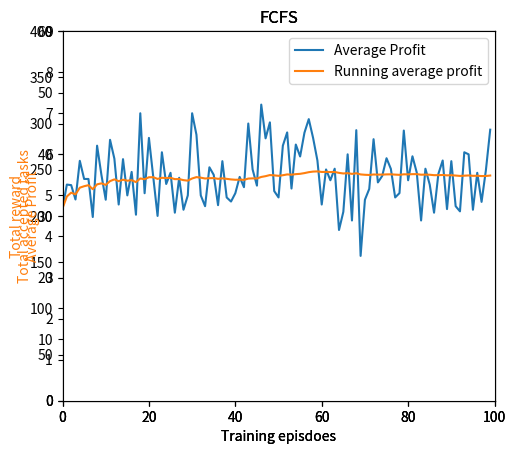

Here is the Python script that generated this plot:
# -*- coding: utf-8 -*-
"""
Created on Sat Feb 13 10:44:51 2021

[redacted]
"""
import numpy as np
import matplotlib.pyplot as plt
from mpl_toolkits.axes_grid1 import host_subplot
import random
import time









eval_profit_list = []
avg_profit_list=[]
eval_tasks_list=[]
avg_tasks_list=[]
eval_ap_list=[]
avg_ap_list=[]


task=[]
arrival=[]
test=[]
tasks=[]
code=[]
total_tasks = 100
Steps=100
AVG=0
atasks = 0

def plot_profit(profit,avg):
    host = host_subplot(111)
    plt.subplots_adjust(right=0.8)  

    # set labels
    host.set_xlabel("Training episdoes")
    host.set_ylabel("Total reward")
    plt.title('FCFS')
  

    
    p1, = host.plot(range(len(profit)), profit, label="Total Profit")
    p2, = host.plot(range(len(avg)), avg, label="Average profit")
    host.legend(loc=1)
 
    # set color
    host.axis["left"].label.set_color(p1.get_color())
    host.axis["right"].label.set_color(p2.get_color())
    host.set_xlim([0, 100])
    host.set_ylim([0,400])
 
    plt.draw()
    plt.show()
    
    
def plot_tasks(tasks,avg1):
    host = host_subplot(111)
    plt.subplots_adjust(right=0.8) 

 
    # set labels
    host.set_xlabel("Training episdoes")
    host.set_ylabel("Total accepted tasks")
 
    plt.title('FCFS')
    # plot curves
    p1, = host.plot(range(len(tasks)), tasks, label="Total Accepted Tasks")
    p2, = host.plot(range(len(avg1)), avg1, label="Average Accepted Tasks")
 
    # set location
    host.legend(loc=1)
 
    # set label color
    host.axis["left"].label.set_color(p1.get_color())
    host.axis["right"].label.set_color(p2.get_color())
    host.set_xlim([0,100])
    host.set_ylim([0,60])
 
    plt.draw()
    plt.show()
    
def plot_ap(ap,avg2):
    host = host_subplot(111)  
    plt.subplots_adjust(right=0.8)  

 
    # set labels
    host.set_xlabel("Training episdoes")
    host.set_ylabel("Average Profit")
 
    plt.title('FCFS')
    # plot curves
    p1, = host.plot(range(len(ap)), ap, label="Average Profit")
    p2, = host.plot(range(len(avg2)), avg2, label="Running average profit")
 
    # set location
    host.legend(loc=1)
 
    # set label color
    host.axis["left"].label.set_color(p1.get_color())
    host.axis["right"].label.set_color(p2.get_color())
    host.set_xlim([0,100])
    host.set_ylim([0,9])
 
    plt.draw()
    plt.show()


def produce_tasks():
    task.clear()
    arrival.clear()
    for i in range(total_tasks):
        a= random.randint(0,1200)
        arrival.append(a)
    arrival.sort()
    for i in range(total_tasks):
        task.append([])
    storage = 5
    for i in range(total_tasks):
        task[i].append(arrival[i])
        et= random.randint(35,40)
        task[i].append(et)
        task[i].append(storage)
        profit = random.randint(1,10)
        task[i].append(profit)
        task[i].append(arrival[i])
        task[i].append(arrival[i]+et)
    return task


def FCFS():
    
    time_windows=[]
    max_time = 1200
    max_storage = 125
    transfer_time = 5.0
    T = 0
    step = 0

    for i in range(Steps):
        start = time.time()
        
        counts = 0
        label = 0
        total_profit = 0
        total_storage = 0
        time_windows.clear()
        t = produce_tasks()
        wrong = 0
        for i in range(len(t)):
            if(t[wrong][5]<max_time):
                wrong = wrong+1
        print('wrong:',wrong)
        print(t)
        time_windows = time_windows +[counts]
        t[counts][4]=t[counts][0]
        t[counts][5]=t[counts][0]+t[counts][1]
        total_storage = total_storage+t[counts][2]
        total_profit = total_profit+t[counts][3]
        none = True
        none1 = True
        while none1:
            l = len(time_windows)
            label = time_windows[l-1]
            while none:
                a=t[label][5]+2*transfer_time
                #print('counts:',counts)
                if(counts==wrong-1):
                    none = False
                else:
                    if(a>t[counts+1][0]):
                        counts=counts+1
                    else: 
                        counts=counts+1
                        none =  False
            time_windows = time_windows +[counts]
            total_storage = total_storage+t[counts][2]
            total_profit = total_profit+t[counts][3]
            counts= counts+1
            if(counts>wrong-1):
                none1=False
                break
            m=total_storage+t[counts][2]
            if(m>max_storage):
                none1=False
            none = True

        
        #check the program:
        w = len(time_windows)
        for i in range(w-1):
            m =  time_windows[i]
            n = time_windows[i+1]
            if t[m][5]+10>t[n][0]:
#                print(m,t[m])
#                print(n,t[n])
                time_windows.pop(i+1)
                total_storage = total_storage-t[counts-1][2]
                total_profit = total_profit-t[counts-1][3]
                time_windows.pop(i)
                total_storage = total_storage-t[counts-2][2]
                total_profit = total_profit-t[counts-2][3]
                
        w = len(time_windows)
        for i in range(w-1):
            m =  time_windows[i]
            n = time_windows[i+1]
            if t[m][5]+10>t[n][0]:
                print(m,t[m])
                print(n,t[n])
                print("false")
        print(time_windows)
        print("Total accepted tasks:",len(time_windows))
                
                
        end = time.time()
        times = end -start
        T = T+times
        
        print('epsoide:',step)
        step = step+1
        total_reward = total_profit
        atasks = len(time_windows)
        accepted_tasks=atasks
        eval_profit_list.append(total_reward)
        avg = sum(eval_profit_list)/len(eval_profit_list)
        avg_profit_list.append(avg)        
        eval_tasks_list.append(accepted_tasks)
        avg_1 = sum(eval_tasks_list)/len(eval_tasks_list)
        avg_tasks_list.append(avg_1)
        avg_profit = total_reward/accepted_tasks
        eval_ap_list.append(avg_profit)
        avg_2 = sum(eval_ap_list)/len(eval_ap_list)
        avg_ap_list.append(avg_2)
    print('Average Total Profit',avg)
    print('Average Count', avg_1)
    print('Average Profit',avg_2)
    print('Average Response Time', T/Steps)
    plot_profit(eval_profit_list,avg_profit_list)
    plot_tasks(eval_tasks_list,avg_tasks_list)
    plot_ap(eval_ap_list,avg_ap_list)
        
    
FCFS()